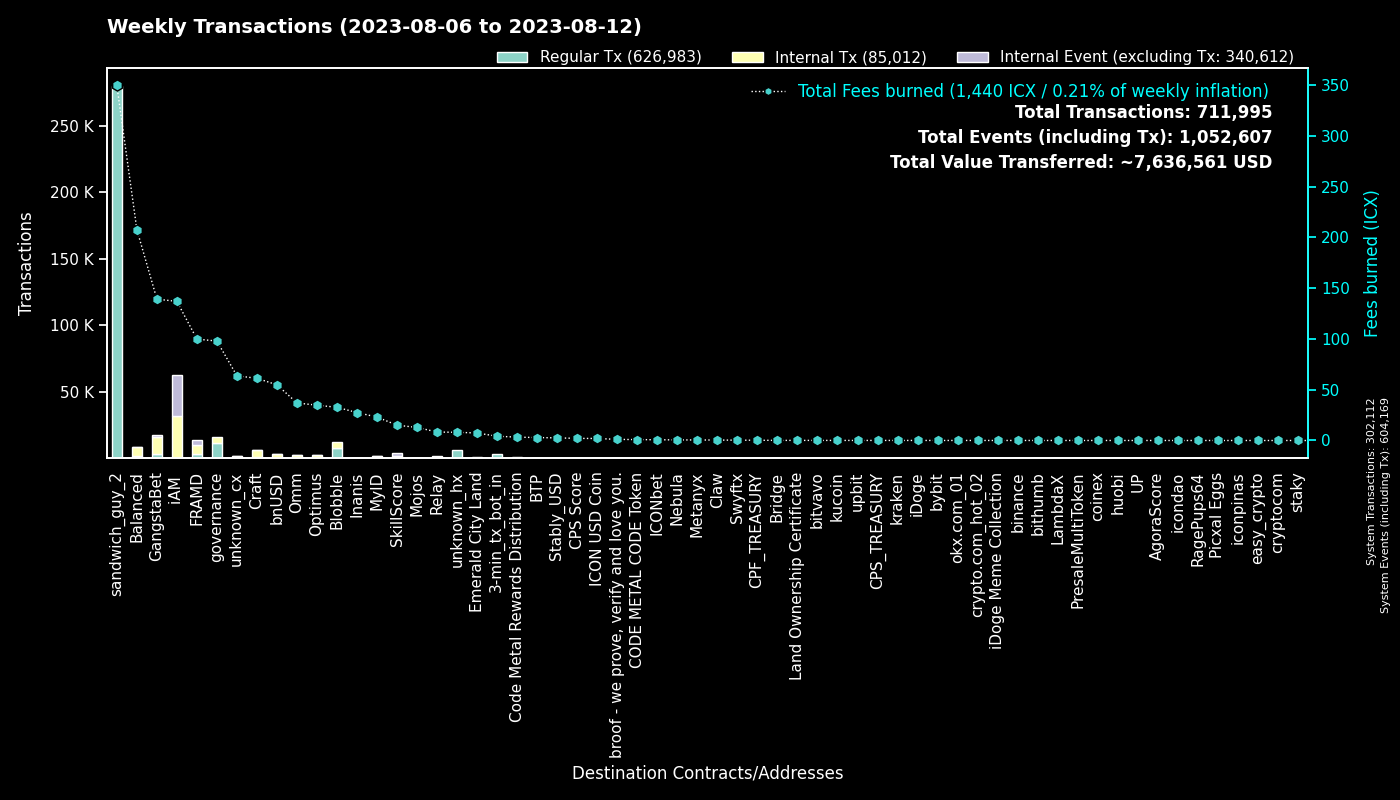

The data file committed next to this chart (first rows):
to, Fees burned, Regular Tx, to_def, Internal Tx, Internal Event (excluding Tx), group
0, 0.0, 302049, System, 63, 302057, System
hx515dff2d6210e74b0ad595aa02fe6d2ef042b0…, 349.6, 279714, sandwich_guy_2, 0, 0, sandwich_guy_2
cx00000000000000000000000000000000000000…, 97.93, 11622, governance, 4457, 0, governance
cxf14dea1cff7ceb29a46e6d04533a08f84441e4…, 18.02, 4247, Blobble Stake Token, 4348, 0, Blobble
cxf2ca3b655a782f39227934d37ff3b77f9b1ebc…, 14.6, 3591, unknown_cx, 0, 0, Blobble
cx2aa9b28a657e3121b75d3d4fe65e569398645d…, 70.8, 3447, FRAMD Token, 3229, 226, FRAMD
hx11de4e28be4845de3ea392fd8d758655bf766c…, 4.2, 3360, 3-min_tx_bot_in, 0, 0, 3-min_tx_bot_in
cxca5faa5a71d986a2e84dd7e6f5ff791d29901e…, 8.326, 2022, Relay_4, 0, 0, Relay
cxe5c2c460364acc5f8c1d5ca925930043d8d9c9…, 6.294, 1342, GangstaBet Crown, 1404, 0, GangstaBet
cx5a0af85407c69945eb318d4ac18e9e84218416…, 55.41, 1068, GangWar Simulation, 4867, 595, GangstaBet
cxba62bb61baf8dd8b6a04633fe33806547785a0…, 19.79, 626, MyID_3, 583, 0, MyID
cxd17316e24ee40f2ef8ed6f3a497311db1b3520…, 25.63, 565, GangstaVerse LootBox, 2294, 0, GangstaBet
cx9c4698411c6d9a780f605685153431dcda0460…, 5.376, 522, Auction, 1658, 0, Craft
cx7ecb16e4c143b95e01d05933c17cb986cfe618…, 36.24, 394, CraftRewards, 2736, 38, Craft
cx28b2ec885b50c8a93da752f2d0467a67127a70…, 35.87, 370, CROWN, 3317, 261, GangstaBet
cx694e8c9f1a05c8c3719f30d46b97697960e428…, 3.242, 344, MyID_2, 344, 0, MyID
cx69bcdf1753472c1444188ec3f5188657e30c83…, 1.09, 340, broof - we prove, verify and love you., 0, 0, broof - we prove, verify and love you.
cx2609b924e33ef00b648a409245c7ea394c4678…, 50.05, 308, balanced_sicx, 1779, 54, Balanced
cx88fd7df7ddff82f7cc735c871dc519838cb235…, 54.81, 307, bnUSD, 2644, 201, bnUSD
cx2dc662031f3d62bcdba4f63e9bf827767c8475…, 15.07, 293, SkillScore, 1752, 1881, SkillScore
cx14002628a4599380f391f708843044bc93dce2…, 137, 259, iAM Div, 31215, 31298, iAM
hxb568381d35d3e7a6383200e8a0d30310af20b9…, 0.3163, 253, Swyftx, 0, 0, Swyftx
cx66d4d90f5f113eba575bf793570135f9b10cec…, 14.91, 196, balanced_loans, 618, 56, Balanced
cx10d59e8103ab44635190bd4139dbfd682fa2d0…, 8.033, 193, balanced_rewards, 539, 0, Balanced
cx28497aef34ec44ad2be9249daddfbe34b54f30…, 2.591, 147, Balanced Bribe, 147, 0, Balanced
cx21e94c08c03daee80c25d8ee3ea22a20786ec2…, 35.55, 144, Balanced Router, 1566, 73, Balanced
cxf61cd5a45dc9f91c15aa65831a30a90d59a096…, 18.26, 143, balanced_baln, 749, 106, Balanced
cxaa99a164586883eed0322d62a31946dfa9491f…, 16.75, 136, optimus_rewards, 379, 14, Optimus
cx2e6d0fc0eca04965d06038c8406093337f085f…, 19.46, 131, Craft, 829, 26, Craft
cx44250a12074799e26fdeee75648ae47e2cc842…, 52.45, 127, balanced_governance, 2, 0, Balanced
cxe971c0a92c58db502e4a224efc6ba311eb1c17…, 27.14, 126, Inanis Treasury, 288, 29, Inanis
cxa0af3165c08318e988cb30993b3048335b94af…, 6.228, 125, balanced_dex, 364, 0, Balanced
cxe65f3286902be43e00a5013cb1dc300ec8e51f…, 25.07, 123, unknown_cx, 807, 14, unknown_cx
cx30f18d26f45d990112a4cd4825c0b79af73aac…, 29.07, 101, Yetis, 3191, 3301, FRAMD
cx334db6519871cb2bfd154cec0905ced4ea142d…, 0.3761, 93, unknown_cx, 0, 0, unknown_cx
cx203d9cd2a669be67177e997b8948ce2c35caff…, 16.01, 88, balanced_dividends, 924, 22, Balanced
cx6139a27c15f1653471ffba0b4b88dc15de7e32…, 15.12, 86, gangstabet_token, 839, 21, GangstaBet
cx85954d0dae92b63bf5cba03a59ca4ffe687bad…, 0.5327, 83, NebulaMultiToken, 116, 0, Nebula
cxcb455f26a2c01c686fa7f30e1e3661642dd53c…, 19.49, 81, omm_lending, 1708, 0, Omm
cx1125cae5b048ba57c9331e47e0220a3b91287f…, 7.374, 79, Emerald City Land, 427, 174, Emerald City Land
hxa390d24fdcba68515b492ffc553192802706a1…, 0.09375, 75, bitvavo_hot, 0, 0, bitvavo
cx7b1843b7ef5368a080ccf59c0a9d1bdec474f9…, 3.895, 71, optimus_dividends, 739, 0, Optimus
cx43e2eec79eb76293c298f2b17aec06097be606…, 2.046, 60, balanced_staking, 155, 1, Balanced
cx5f981afd82275a76bcdbf4ad419c6286b565d0…, 7.302, 58, unknown_cx, 295, 5, unknown_cx
hxbb984f278abd66ae2155edbd91f8c87ce98411…, 0.0675, 54, kucoin, 0, 0, kucoin
cx1a29259a59f463a67bb2ef84398b30ca56b583…, 11.52, 53, omm_token, 401, 35, Omm
hx68646780e14ee9097085f7280ab137c3633b4b…, 0.05875, 47, kraken_hot, 0, 0, kraken
cx785d504f44b5d2c8dac04c5a1ecd75f18ee57d…, 3.364, 42, Finance Token, 125, 3, Optimus
hx49b1556654e51f52d59a8222b4737ee7dccc6d…, 0.045, 36, upbit_cold_02, 0, 0, upbit
cx00000000000000000000000000000000000000…, 22.91, 33, unknown_cx, 29, 2, unknown_cx
hx133323c2e990994816b548a9e7eb080a5eac80…, 0.04, 32, unknown_hx, 0, 0, unknown_hx
cx384018e03aa8b739472c7a0645b70df97550e2…, 0.4353, 31, GangstaBet, 31, 0, GangstaBet
hx6b91c8dea3114de74ecfa85908b875778c2b59…, 0.0375, 30, bybit, 0, 0, bybit
hx85532472e789802a943bd34a8aeb86668bc232…, 0.0375, 30, okx.com_01, 0, 0, okx.com_01
cxc83f6eaf7e123f656657ebac3b09bc7a38e323…, 3.313, 28, Code Metal Rewards Distribution, 879, 0, Code Metal Rewards Distribution
hx294c5d0699615fc8d92abfe464a2601612d11b…, 0.03375, 27, crypto.com_hot_02, 0, 0, crypto.com_hot_02
cx841f29ec6ce98b527d49a275e87d427627f1af…, 3.134, 27, OMM Delegation, 0, 0, Omm
hx5cb84c5948a03d8aa1b2abc475fb42fcc1bd72…, 0.0325, 26, unknown_hx, 0, 0, unknown_hx
cx0ff8d1c6b8ce2085d1eb4e8d976cfef2622a14…, 0.1037, 24, Land Ownership Certificate, 24, 0, Land Ownership Certificate
hx50e8e51177e5d291334be0b376a9c157e8cdf6…, 0.02625, 21, unknown_hx, 0, 0, unknown_hx
... 1,282 more rows
